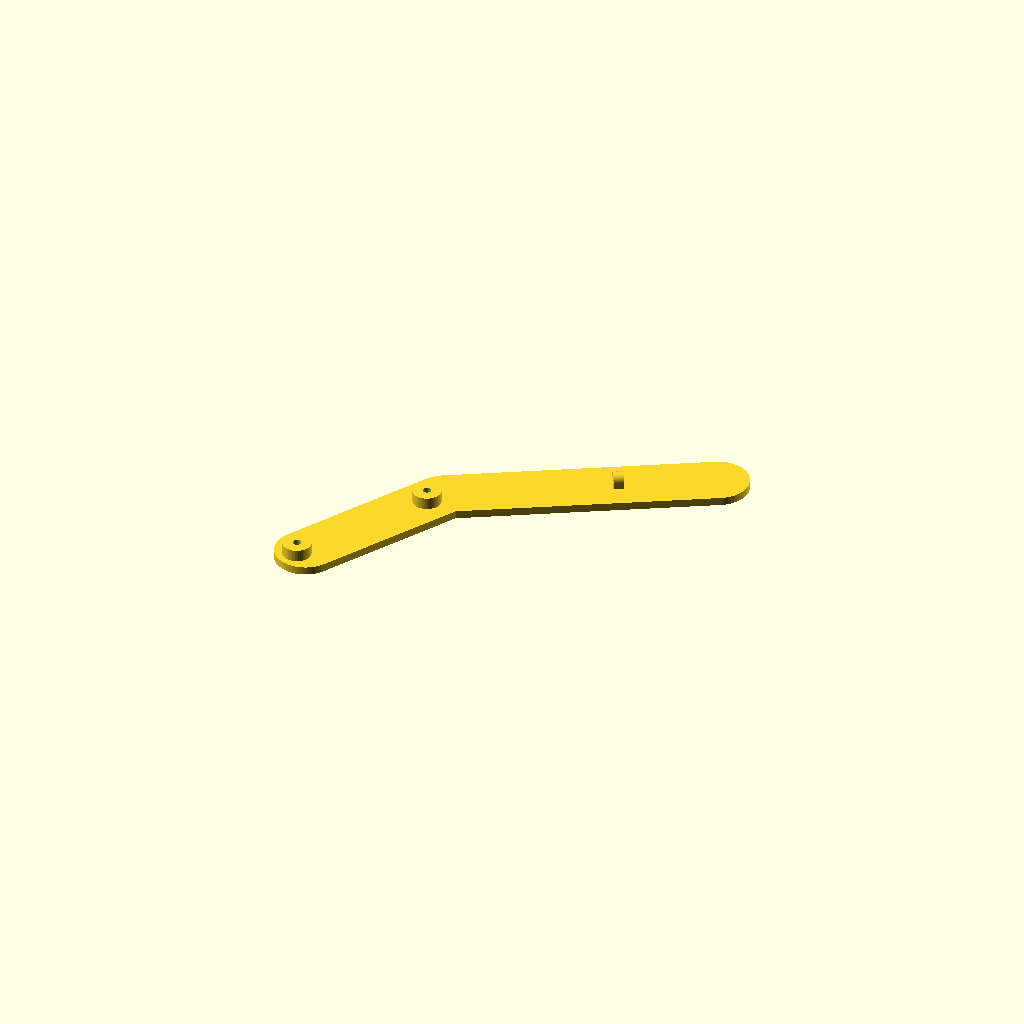
Cell 1 — every parameter at its default value.
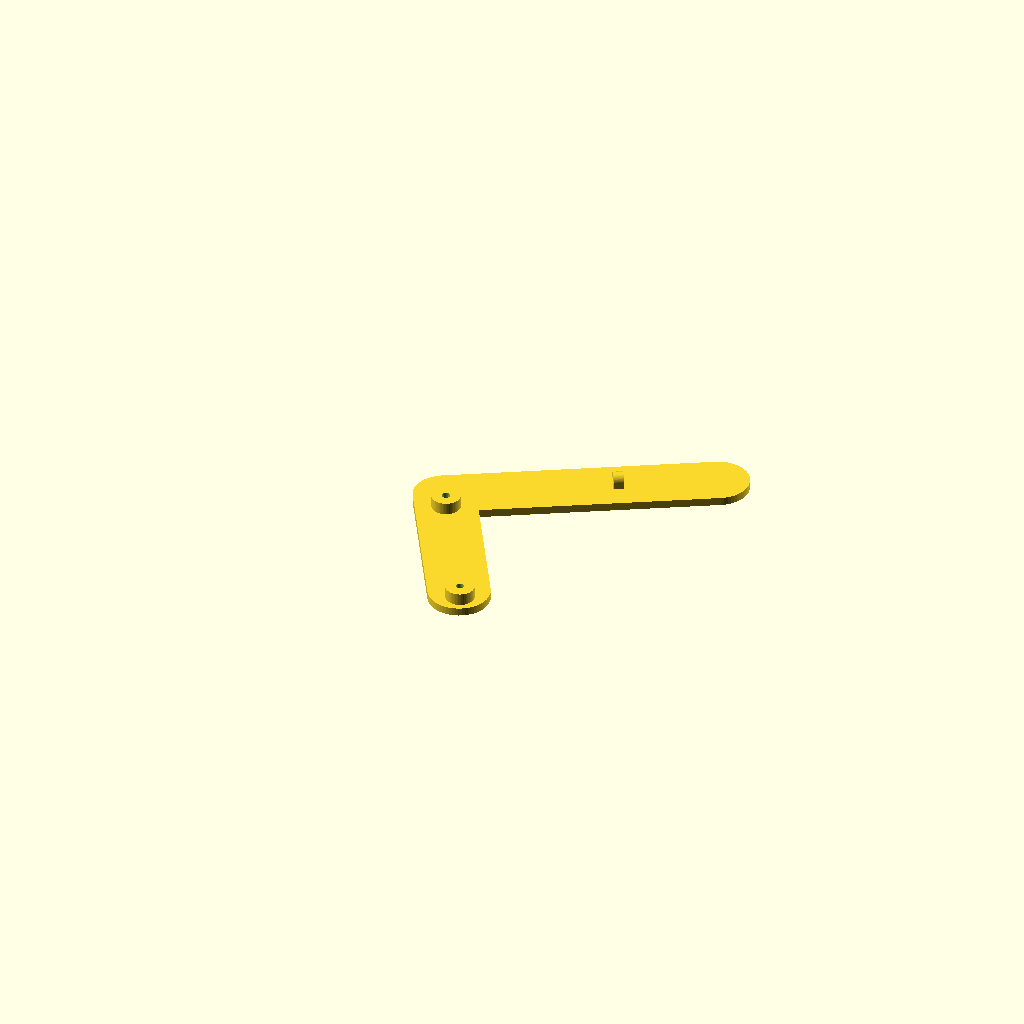
Cell 2 — armsAngle set to 90, the other parameters unchanged.
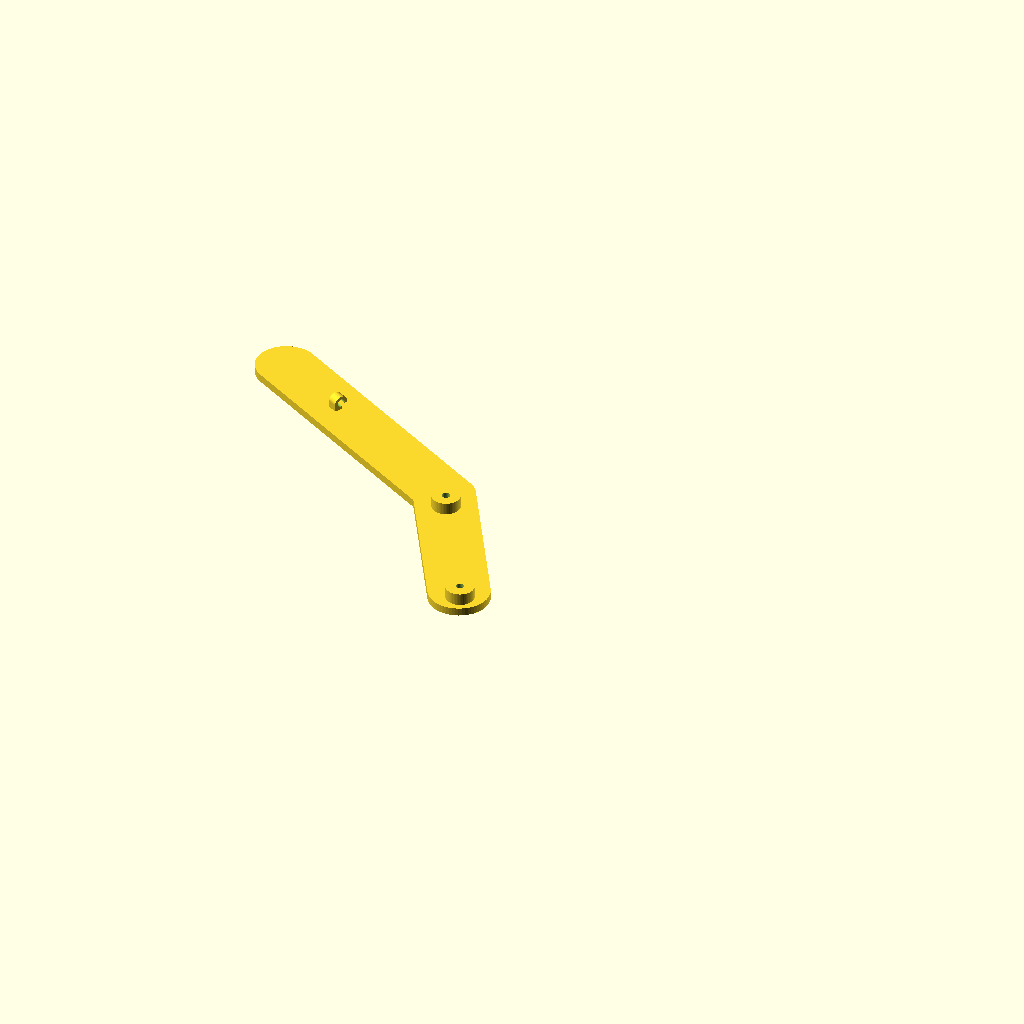
Cell 3 — mountDir set to -1, the other parameters unchanged.
One fixed orthographic camera (rotation 55°, 0°, 25°; colour scheme Cornfield) for every cell.
Source of the model, inputs/thingiverse/files/thing-2117564/files/MINICountrymanMountVoid.scad:

/* [Support] */
// Length of the mount arm. Longer arms will produce more vibrations.
armLenght = 145; // [120:170]

// Mount direction
mountDir = 1; // [1:To the right, -1:To the left]
// Angle between arms. Best suit for me was 30º
armsAngle = 30; // [0:90]

// Include cable holder
cableHolder = 1; // [0:No, 1:Yes]

// Cable diameter
cableDiameter = 4; // [1:10]

// Separation between cable holder and mount support
holderSeparation = 60; //[10:150]

/* [Hidden] */
width=30;
height=4;
corner=10;
len1=armLenght;
len2=95;


rad1=6;
rad2=7;
rad3=2;
h1=6;
h2=2;

// Separation between drills
dist1=75;

// Distance to end from mount base
dist2=10;
dist3=holderSeparation;
$fn=60;

ang=armsAngle*mountDir;

cR=1.5;
cabRad=cableDiameter/2;
cabLen=5;



rotate(a=[0, 0, (mountDir == 1 ? 0 : 180) + mountDir*30]) carMount();

module carMount() {
difference() {
union() {
sideA();
//translate([len1-dist2, 0, height]) mount();
rotate(a=[0, 0, ang]) translate([-len2+width/2, 0, 0]) sideB();
    if (cableHolder==1) translate([len1-dist3, 0, height]) cableHolder();
}
rotate(a=[0, 0, ang]) translate([-len2+width/2, 0, 0]) drills();
}
}

module cableHolder() {
    translate([0, 0, cabRad+cR]) rotate(a=[90, -180, -mountDir*90])
    difference() {
        union() {
    cylinder(r=cabRad+cR, h=cabLen);
    translate([-cabRad-cR, 0, 0]) cube([cabRad+cR, cabRad+cR, cabLen]);
        }
    translate([0, 0, -1]){ cylinder(r=cabRad, h=cabLen+2);
    translate([0.5, 0.5, 0]) cube([cabRad+cR, cabRad+cR, cabLen+2]);}}
}

module sideA() {
hull() {
    cylinder(r=width/2, h=height);
    translate([len1-width/2, 0, 0]) cylinder(r=width/2, h=height);
}    
}

module sideB() {
    hull() {
    cylinder(r=width/2, h=height);
    translate([(len2-width/2), 0, 0]) cylinder(r=width/2, h=height);
    }
    translate([-(width/2-10), 0, height]) cylinder(r=rad2, h=h1);
    translate([-(width/2-10)+dist1, 0, height]) cylinder(r=rad2, h=h1);
}

module drills() {
    translate([-(width/2-10), 0, -1]) cylinder(r=rad1, h=height+h1-h2+1);
    translate([-(width/2-10)+dist1, 0, -1]) cylinder(r=rad1, h=height+h1-h2+1);
    translate([-(width/2-10), 0, 0]) cylinder(r=rad3, h=height+h1+1);
    translate([-(width/2-10)+dist1, 0, 0]) cylinder(r=rad3, h=height+h1+1);
}
Customizer parameters (derived from the source; name, type, default, range or options):
armLenght: number, default 145, range 120 to 170
mountDir: number, default 1, options 1, -1
armsAngle: number, default 30, range 0 to 90
cableHolder: number, default 1, options 0, 1
cableDiameter: number, default 4, range 1 to 10
holderSeparation: number, default 60, range 10 to 150
